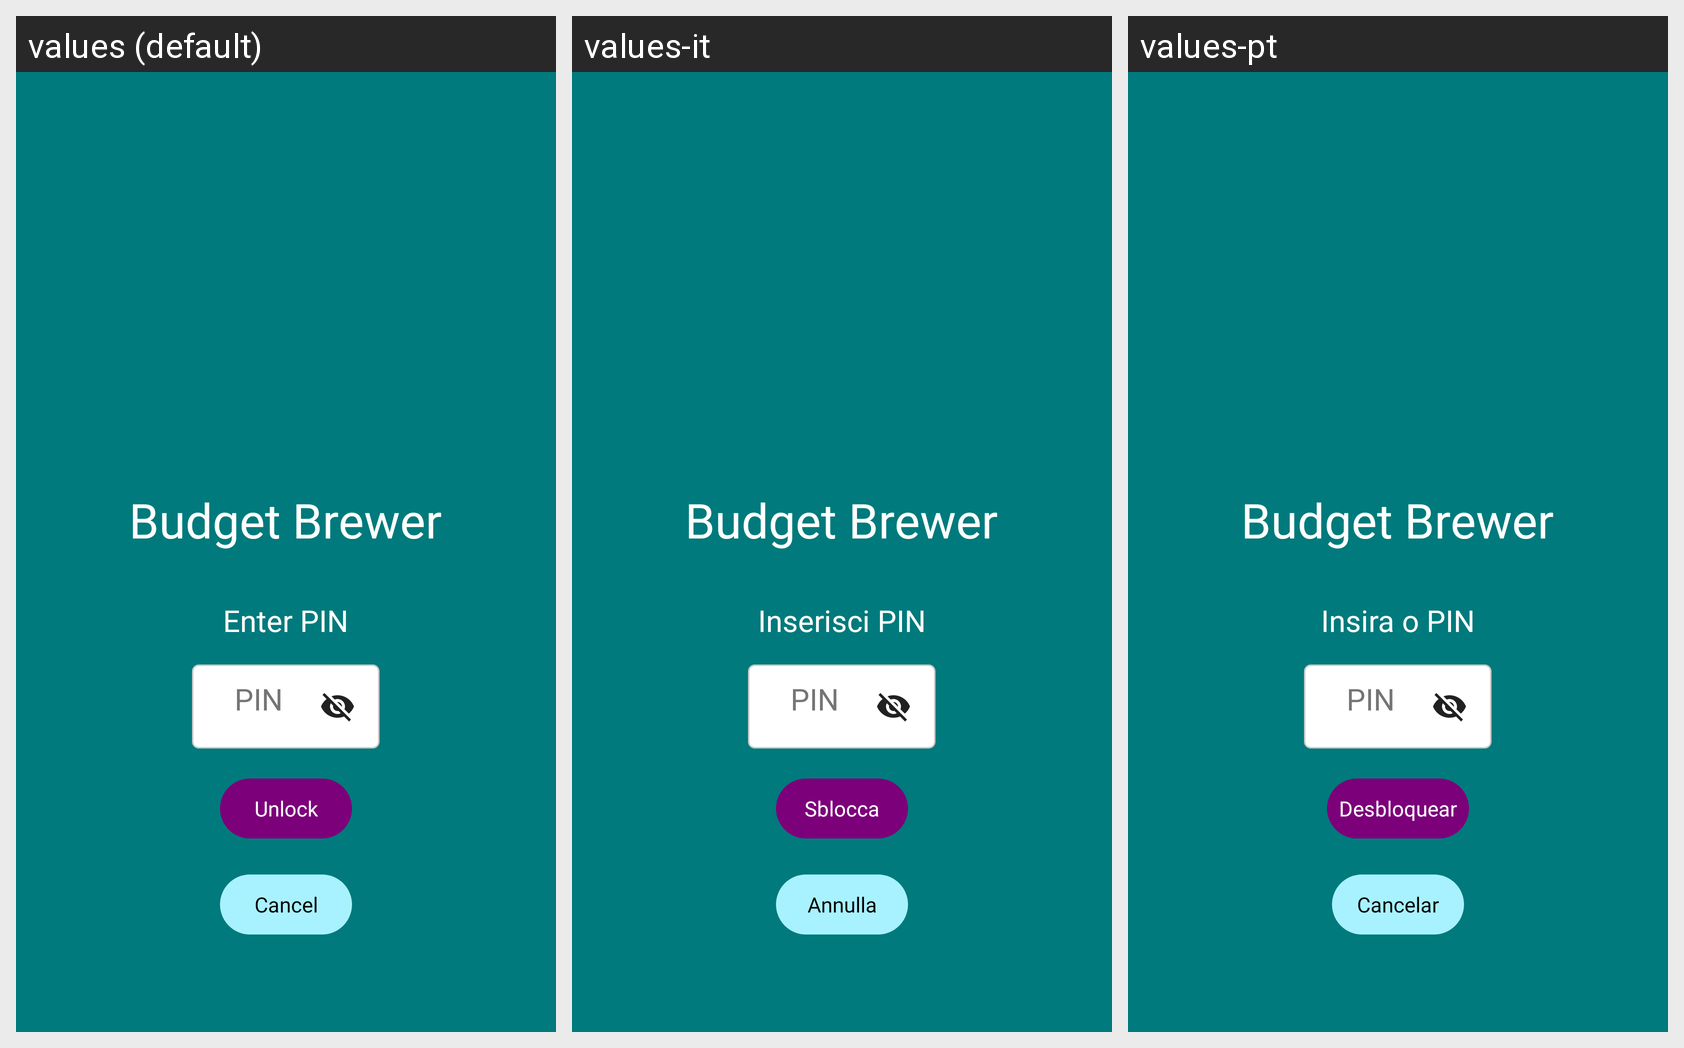

Translations of the strings shown on this Android screen, per locale in the grid:
Android screen res/layout/activity_lock.xml rendered under 3 locales, left to right: values (default), values-it, values-pt. Device: Nexus 5 (rendered at 1080×1920; each locale shown at half size, 540×960, under a caption strip naming it); theme Theme.BudgetBrewer.
Other locales in the repository, not shown: values-de, values-es, values-fil, values-fr, values-hi, values-ja.
Strings drawn on this screen, with the default value and each locale's value (text and hints the layout hard-codes, and strings that could not be matched under every locale, appear in the picture but are not listed):

app_name
  values: Budget Brewer
  values-it: Budget Brewer
  values-pt: Budget Brewer

enter_pin
  values: Enter PIN
  values-it: Inserisci PIN
  values-pt: Insira o PIN

pin
  values: PIN
  values-it: PIN
  values-pt: PIN

unlock
  values: Unlock
  values-it: Sblocca
  values-pt: Desbloquear

cancel
  values: Cancel
  values-it: Annulla
  values-pt: Cancelar
